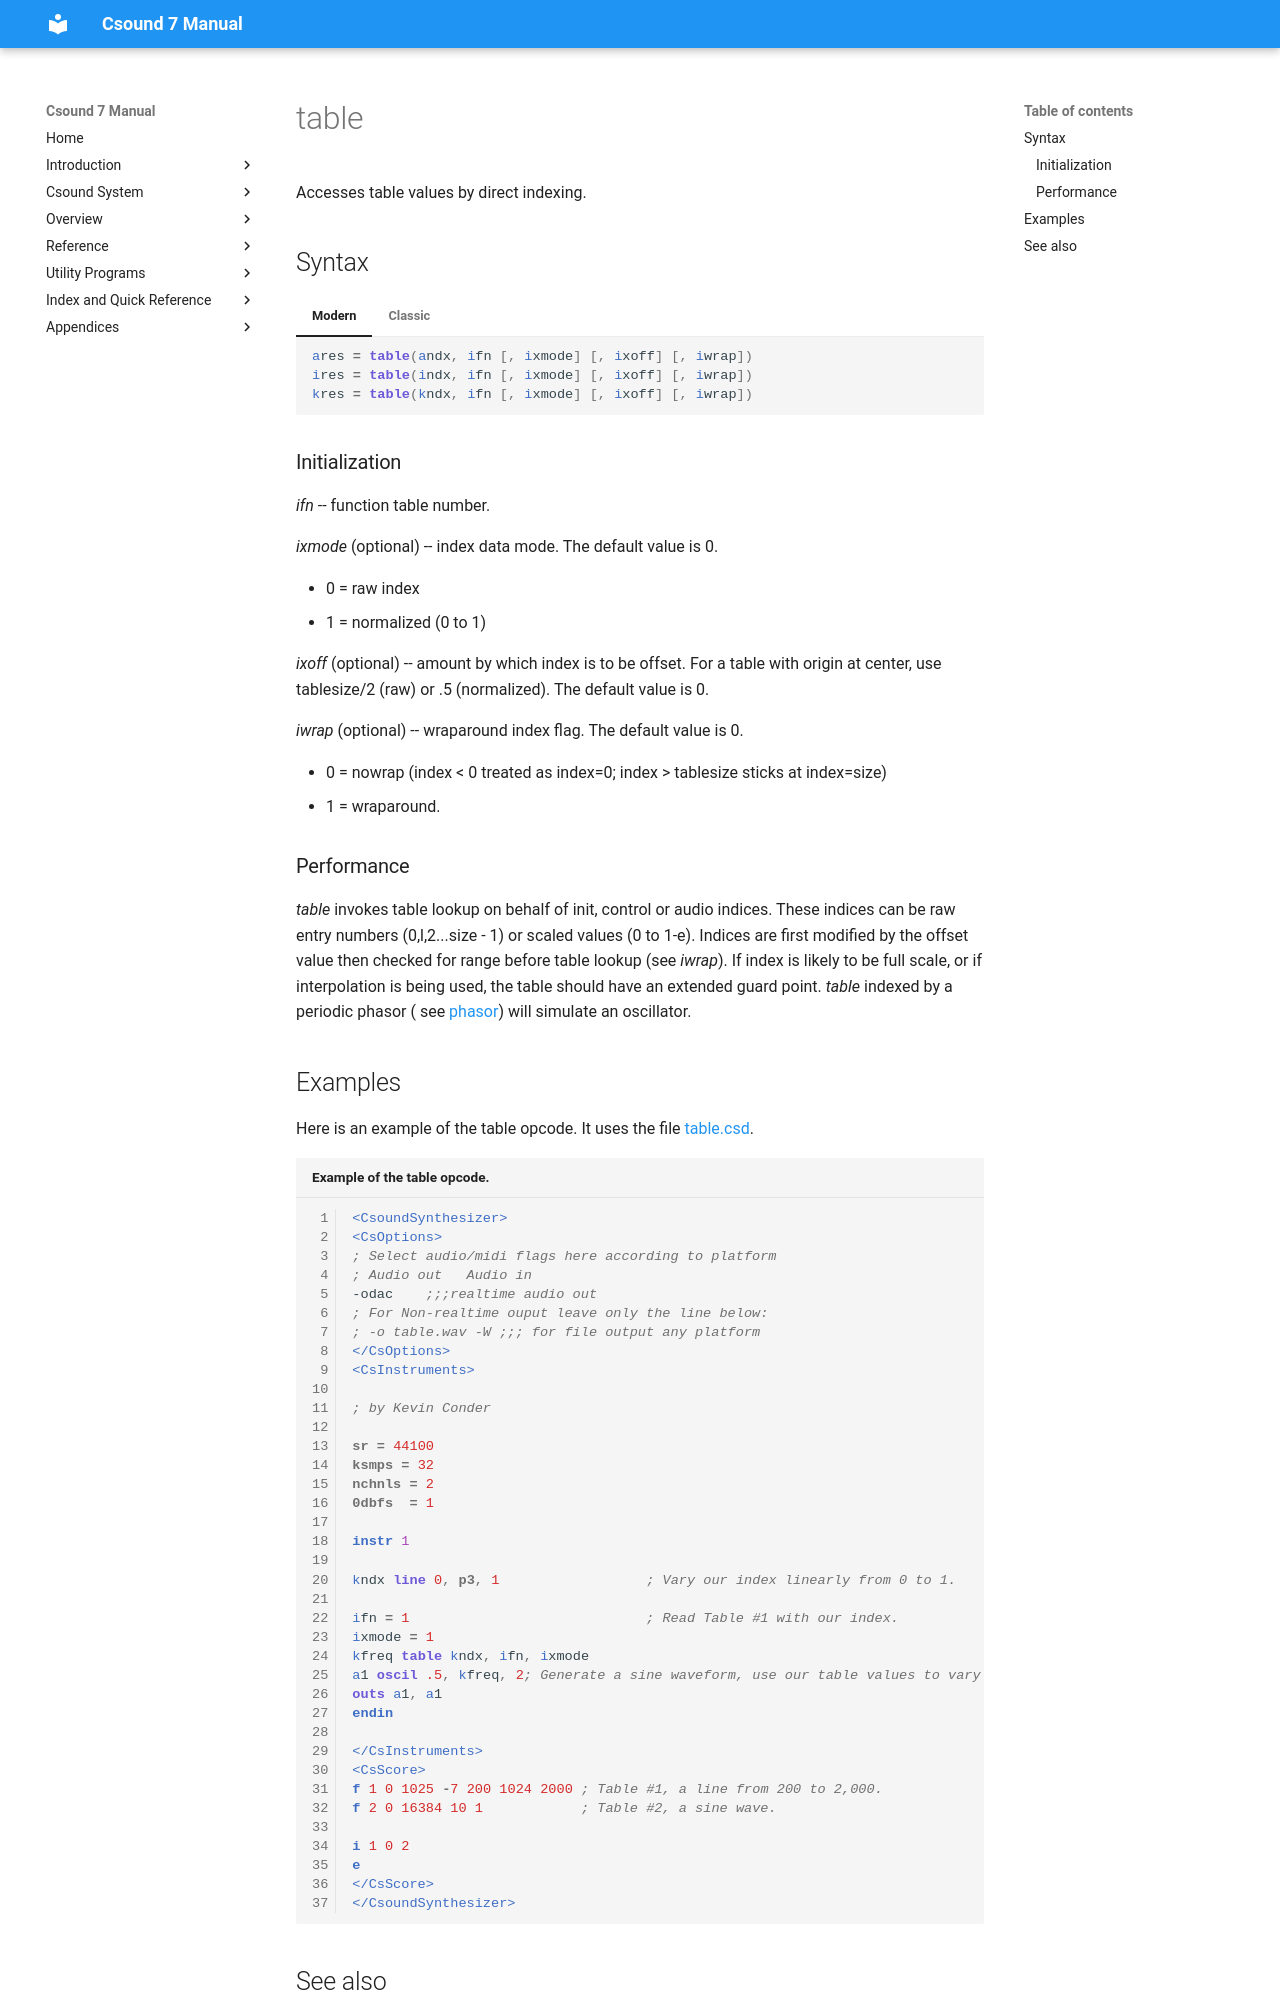

repository: csound/manual · page: opcodes/table/index.html · generator: mkdocs

<!--
id:table
category:Signal Generators:Table Access
-->
# table
Accesses table values by direct indexing.

## Syntax
=== "Modern"
    ``` csound-orc
    ares = table(andx, ifn [, ixmode] [, ixoff] [, iwrap])
    ires = table(indx, ifn [, ixmode] [, ixoff] [, iwrap])
    kres = table(kndx, ifn [, ixmode] [, ixoff] [, iwrap])
    ```

=== "Classic"
    ``` csound-orc
    ares table andx, ifn [, ixmode] [, ixoff] [, iwrap]
    ires table indx, ifn [, ixmode] [, ixoff] [, iwrap]
    kres table kndx, ifn [, ixmode] [, ixoff] [, iwrap]
    ```

### Initialization

_ifn_ -- function table number.

_ixmode_ (optional) -- index data mode. The default value is 0.

* 0 = raw index
* 1 = normalized (0 to 1)

_ixoff_ (optional) -- amount by which index is to be offset. For a table with origin at center, use tablesize/2 (raw) or .5 (normalized). The default value is 0.

_iwrap_ (optional) -- wraparound index flag. The default value is 0.

*  0 = nowrap (index &lt; 0 treated as index=0; index &gt; tablesize sticks at index=size)
*  1 = wraparound.

### Performance

_table_ invokes table lookup on behalf of init, control or audio indices. These indices can be raw entry numbers (0,l,2...size - 1) or scaled values (0 to 1-e). Indices are first modified by the offset value then checked for range before table lookup (see _iwrap_). If index is likely to be full scale, or if interpolation is being used, the table should have an extended guard point. _table_ indexed by a periodic phasor ( see [phasor](../opcodes/phasor.md)) will simulate an oscillator.

## Examples

Here is an example of the table opcode. It uses the file [table.csd](../examples/table.csd).

``` csound-csd title="Example of the table opcode." linenums="1"
--8<-- "examples/table.csd"
```
